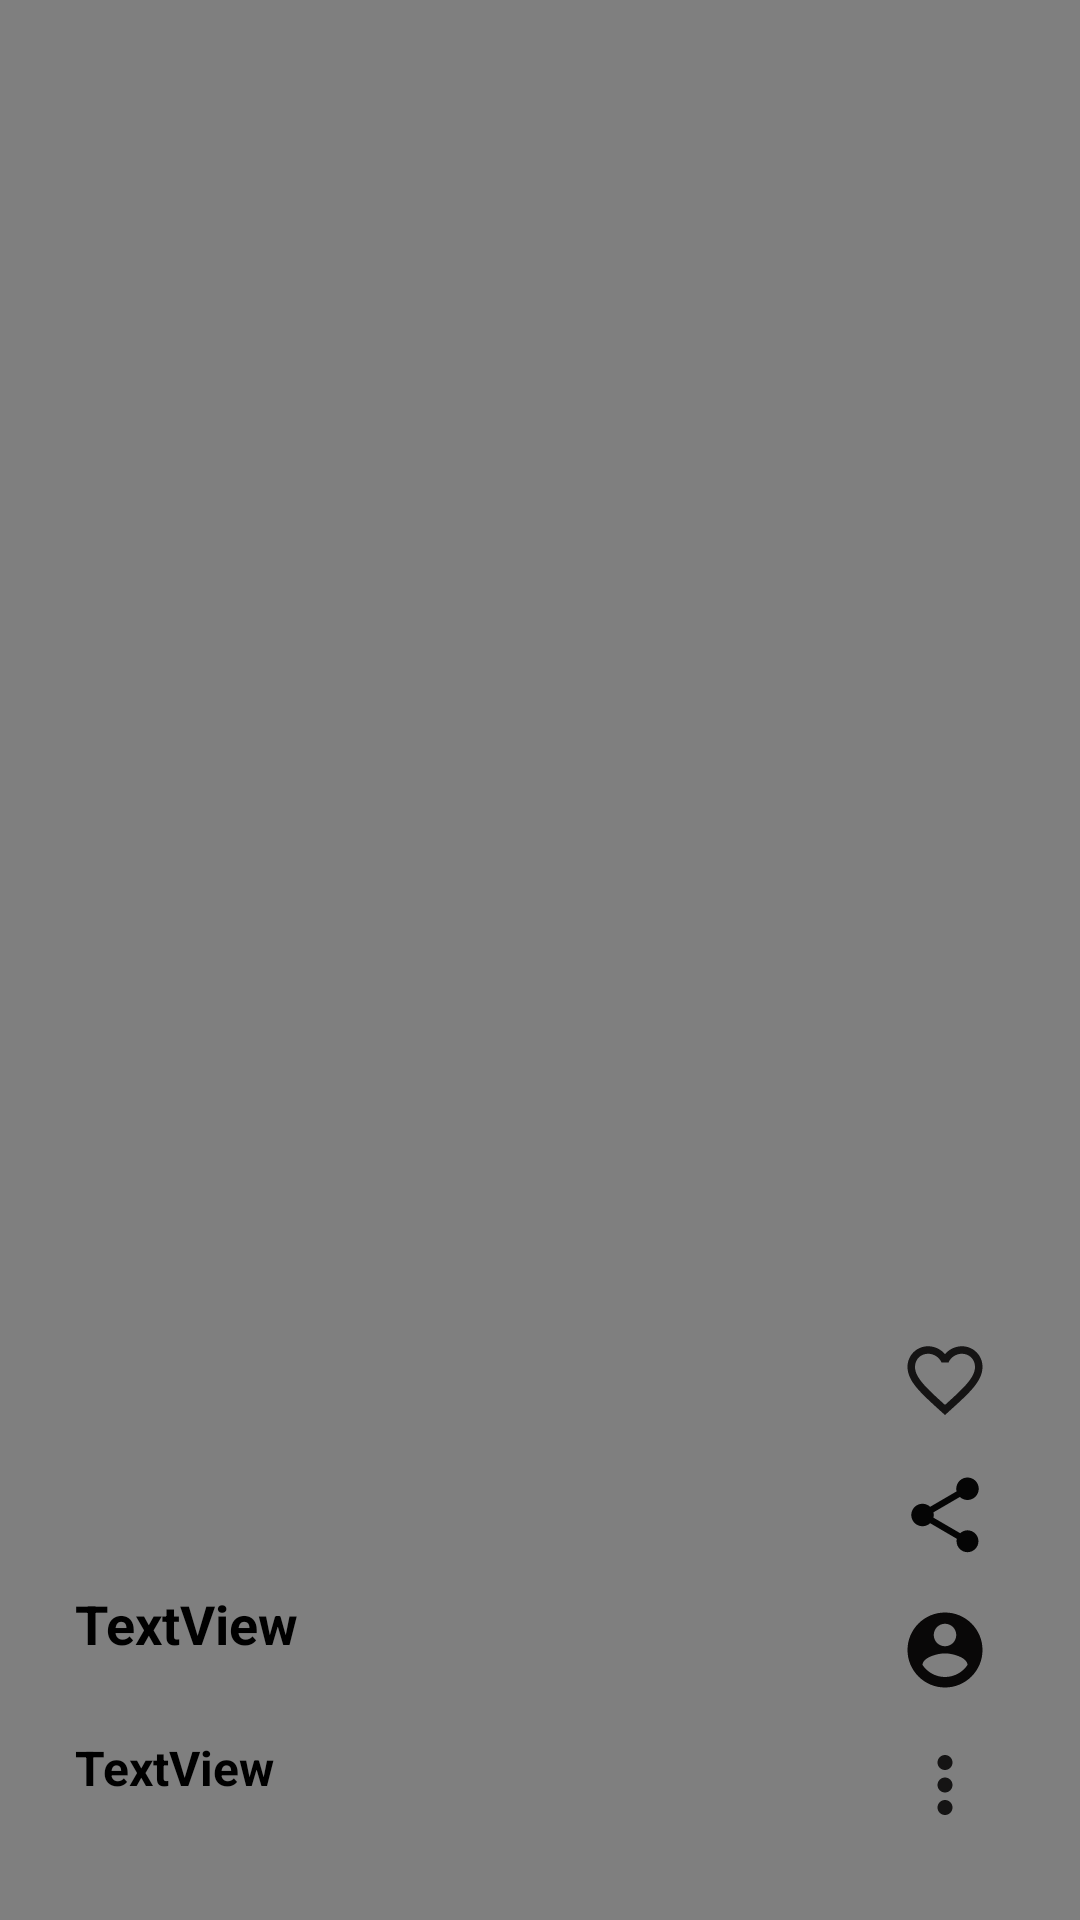

The Android layout XML behind this screen, and the referenced resources:
<!-- AndroidManifest.xml: application theme Theme.Chats -->
<!-- res/layout/video_show_row.xml -->
<?xml version="1.0" encoding="utf-8"?>
<androidx.constraintlayout.widget.ConstraintLayout xmlns:android="http://schemas.android.com/apk/res/android"
    xmlns:app="http://schemas.android.com/apk/res-auto"
    xmlns:tools="http://schemas.android.com/tools"
    android:layout_width="match_parent"
    android:layout_height="match_parent"
    android:background="@color/white">

    <VideoView
        android:id="@+id/videoView"
        android:layout_width="match_parent"
        android:layout_height="match_parent"
        app:layout_constraintBottom_toBottomOf="parent"
        app:layout_constraintEnd_toEndOf="parent"
        app:layout_constraintHorizontal_bias="0.5"
        app:layout_constraintStart_toStartOf="parent"
        app:layout_constraintTop_toTopOf="parent"
        app:show_buffering="when_playing"
        app:show_shuffle_button="true" />

    <TextView
        android:id="@+id/videoUploaderName"
        android:layout_width="wrap_content"
        android:layout_height="wrap_content"
        android:layout_marginStart="25dp"
        android:layout_marginBottom="25dp"
        android:textStyle="bold"
        android:textColor="@color/black"
        android:textSize="18sp"
        android:text="TextView"
        app:layout_constraintBottom_toTopOf="@+id/videoDescription"
        app:layout_constraintStart_toStartOf="parent" />

    <TextView
        android:id="@+id/videoDescription"
        android:layout_width="wrap_content"
        android:layout_height="wrap_content"
        android:layout_marginStart="25dp"
        android:layout_marginBottom="40dp"
        android:textStyle="bold"
        android:textColor="@color/black"
        android:textSize="16sp"
        android:text="TextView"
        app:layout_constraintBottom_toBottomOf="parent"
        app:layout_constraintStart_toStartOf="parent" />

    <LinearLayout
        android:layout_width="wrap_content"
        android:layout_height="wrap_content"
        android:layout_marginEnd="30dp"
        android:layout_marginBottom="30dp"
        android:orientation="vertical"
        app:layout_constraintBottom_toBottomOf="@+id/videoView"
        app:layout_constraintEnd_toEndOf="parent">
        <ImageView
            android:id="@+id/videoLikeBtn"
            android:layout_width="30dp"
            android:layout_height="30dp"
            android:layout_marginBottom="15dp"
            app:srcCompat="@drawable/commentunlike" />
        <ImageView
            android:id="@+id/videoShareBtn"
            android:layout_width="30dp"
            android:layout_height="30dp"
            android:layout_marginBottom="15dp"
            app:srcCompat="@drawable/ic_baseline_share_24" />
        <ImageView
            android:id="@+id/videoUploaderProfile"
            android:layout_width="30dp"
            android:layout_height="30dp"
            android:layout_marginBottom="15dp"
            app:srcCompat="@drawable/ic_baseline_account_circle_24" />
        <ImageView
            android:id="@+id/videoMoreBtn"
            android:layout_width="30dp"
            android:layout_height="30dp"
            app:srcCompat="@drawable/more" />

    </LinearLayout>




</androidx.constraintlayout.widget.ConstraintLayout>
<!-- resources referenced by this layout -->
<resources>
  <color name="black">#FF000000</color>
  <color name="white">#FFFFFFFF</color>
  <!-- drawable commentunlike (drawable) -->
  <vector xmlns:android="http://schemas.android.com/apk/res/android"
      android:width="16dp"
      android:height="16dp"
      android:tint="#151414"
      android:viewportWidth="24"
      android:viewportHeight="24">
      <path
          android:fillColor="@android:color/white"
          android:pathData="M16.5,3c-1.74,0 -3.41,0.81 -4.5,2.09C10.91,3.81 9.24,3 7.5,3 4.42,3 2,5.42 2,8.5c0,3.78 3.4,6.86 8.55,11.54L12,21.35l1.45,-1.32C18.6,15.36 22,12.28 22,8.5 22,5.42 19.58,3 16.5,3zM12.1,18.55l-0.1,0.1 -0.1,-0.1C7.14,14.24 4,11.39 4,8.5 4,6.5 5.5,5 7.5,5c1.54,0 3.04,0.99 3.57,2.36h1.87C13.46,5.99 14.96,5 16.5,5c2,0 3.5,1.5 3.5,3.5 0,2.89 -3.14,5.74 -7.9,10.05z" />
  </vector>
  <!-- drawable ic_baseline_account_circle_24 (drawable) -->
  <vector android:height="24dp" android:tint="#090808"
      android:viewportHeight="24" android:viewportWidth="24"
      android:width="24dp" xmlns:android="http://schemas.android.com/apk/res/android">
      <path android:fillColor="@android:color/white" android:pathData="M12,2C6.48,2 2,6.48 2,12s4.48,10 10,10 10,-4.48 10,-10S17.52,2 12,2zM12,5c1.66,0 3,1.34 3,3s-1.34,3 -3,3 -3,-1.34 -3,-3 1.34,-3 3,-3zM12,19.2c-2.5,0 -4.71,-1.28 -6,-3.22 0.03,-1.99 4,-3.08 6,-3.08 1.99,0 5.97,1.09 6,3.08 -1.29,1.94 -3.5,3.22 -6,3.22z"/>
  </vector>
  <!-- drawable ic_baseline_share_24 (drawable) -->
  <vector xmlns:android="http://schemas.android.com/apk/res/android"
      android:width="24dp"
      android:height="24dp"
      android:tint="#050505"
      android:viewportWidth="24"
      android:viewportHeight="24">
      <path
          android:fillColor="@android:color/white"
          android:pathData="M18,16.08c-0.76,0 -1.44,0.3 -1.96,0.77L8.91,12.7c0.05,-0.23 0.09,-0.46 0.09,-0.7s-0.04,-0.47 -0.09,-0.7l7.05,-4.11c0.54,0.5 1.25,0.81 2.04,0.81 1.66,0 3,-1.34 3,-3s-1.34,-3 -3,-3 -3,1.34 -3,3c0,0.24 0.04,0.47 0.09,0.7L8.04,9.81C7.5,9.31 6.79,9 6,9c-1.66,0 -3,1.34 -3,3s1.34,3 3,3c0.79,0 1.5,-0.31 2.04,-0.81l7.12,4.16c-0.05,0.21 -0.08,0.43 -0.08,0.65 0,1.61 1.31,2.92 2.92,2.92 1.61,0 2.92,-1.31 2.92,-2.92s-1.31,-2.92 -2.92,-2.92z" />
  </vector>
  <!-- drawable more (drawable) -->
  <vector xmlns:android="http://schemas.android.com/apk/res/android"
      android:width="24dp"
      android:height="24dp"
      android:tint="#151414"
      android:viewportWidth="24"
      android:viewportHeight="24">
      <path
          android:fillColor="@android:color/white"
          android:pathData="M12,8c1.1,0 2,-0.9 2,-2s-0.9,-2 -2,-2 -2,0.9 -2,2 0.9,2 2,2zM12,10c-1.1,0 -2,0.9 -2,2s0.9,2 2,2 2,-0.9 2,-2 -0.9,-2 -2,-2zM12,16c-1.1,0 -2,0.9 -2,2s0.9,2 2,2 2,-0.9 2,-2 -0.9,-2 -2,-2z" />
  </vector>
  <style name="Theme.Chats" parent="Theme.MaterialComponents.DayNight.NoActionBar">
          
          <item name="colorPrimary">@color/white</item>
          <item name="colorPrimaryVariant">@color/vltBlack</item>
          <item name="colorOnPrimary">@color/vltBlack</item>
          <item name="android:textColorPrimary">@color/black</item>
          <item name="android:textColor">@color/black</item>
          <item name="backgroundColor">@color/white</item>
          <item name="background">@drawable/img</item>
          
          <item name="colorSecondary">#6D8DA6</item>
          <item name="colorSecondaryVariant">@color/grey</item>
          <item name="colorOnSecondary">@color/white</item>
          <item name="ad_marker_color">#746F7E</item>
          
          <item name="android:statusBarColor" tools:targetApi="l">?attr/colorPrimaryVariant</item>
          
      </style>
  <color name="vltBlack">#525868</color>
  <!-- drawable img: png bitmap (drawable, 35491 bytes) -->
  <color name="grey">#C9CBD6</color>
</resources>
